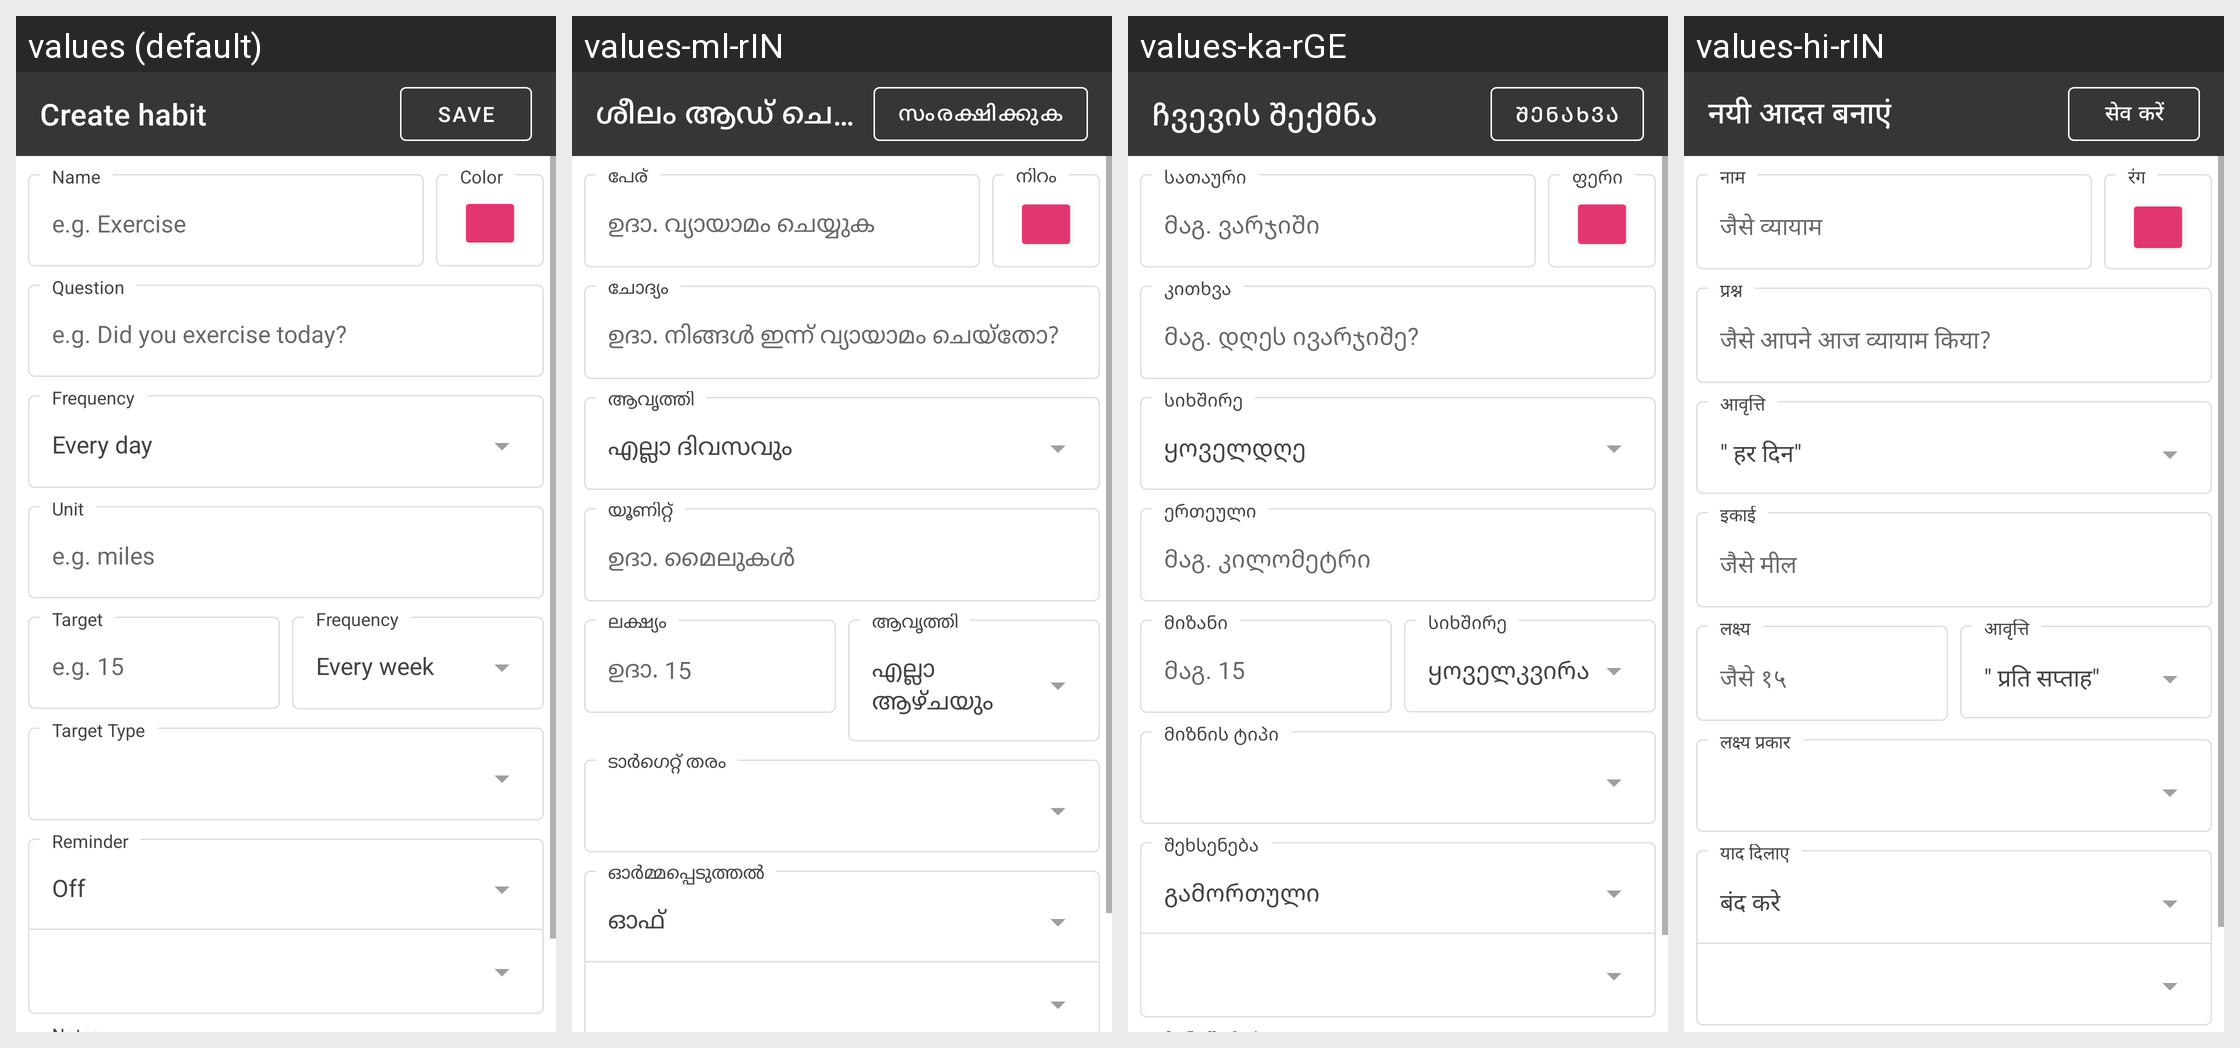

Strings drawn on this Android screen and how each of the app's shown locales translates them:
Android screen res/layout/activity_edit_habit.xml rendered under 4 locales, left to right: values (default), values-ml-rIN, values-ka-rGE, values-hi-rIN. Device: Nexus 5 (rendered at 1080×1920; each locale shown at half size, 540×960, under a caption strip naming it); theme AppBaseTheme.
Other locales in the repository, not shown: values-af-rZA, values-ar-rSA, values-bg-rBG, values-ca-rES, values-cs-rCZ, values-da-rDK, values-de-rDE, values-el-rGR, values-eo-rUY, values-es-rES, values-eu-rES, values-fa-rIR, values-fi-rFI, values-fr-rFR, values-gu-rIN, values-hr-rHR, values-hu-rHU, values-hy-rAM, values-in-rID, values-is-rIS, values-it-rIT, values-iw-rIL, values-ja-rJP, values-ko-rKR, values-nl-rNL, values-no-rNO, values-pl-rPL, values-pt-rBR, values-pt-rPT, values-ro-rRO, values-ru-rRU, values-sk-rSK, values-sl-rSI, values-sr-rCS, values-sr-rSP, values-sv-rSE, values-ta-rIN, values-te-rIN, values-tr-rTR, values-ug-rCN, values-uk-rUA, values-vi-rVN, values-zh-rCN, values-zh-rTW.
Strings drawn on this screen, with the default value and each locale's value (text and hints the layout hard-codes, and strings that could not be matched under every locale, appear in the picture but are not listed):

create_habit
  values: Create habit
  values-ml-rIN: ശീലം ആഡ് ചെയ്യുക
  values-ka-rGE: ჩვევის შექმნა
  values-hi-rIN: नयी आदत बनाएं

save
  values: Save
  values-ml-rIN: സംരക്ഷിക്കുക
  values-ka-rGE: შენახვა
  values-hi-rIN: सेव करें

name
  values: Name
  values-ml-rIN: പേര്
  values-ka-rGE: სათაური
  values-hi-rIN: नाम

yes_or_no_short_example
  values: e.g. Exercise
  values-ml-rIN: ഉദാ. വ്യായാമം ചെയ്യുക
  values-ka-rGE: მაგ. ვარჯიში
  values-hi-rIN: जैसे व्यायाम

color
  values: Color
  values-ml-rIN: നിറം
  values-ka-rGE: ფერი
  values-hi-rIN: रंग

question
  values: Question
  values-ml-rIN: ചോദ്യം
  values-ka-rGE: კითხვა
  values-hi-rIN: प्रश्न

example_question_boolean
  values: e.g. Did you exercise today?
  values-ml-rIN: ഉദാ. നിങ്ങൾ ഇന്ന് വ്യായാമം ചെയ്തോ?
  values-ka-rGE: მაგ. დღეს ივარჯიშე?
  values-hi-rIN: जैसे आपने आज व्यायाम किया?

frequency
  values: Frequency
  values-ml-rIN: ആവൃത്തി
  values-ka-rGE: სიხშირე
  values-hi-rIN: आवृत्ति

every_day
  values: Every day
  values-ml-rIN: എല്ലാ ദിവസവും
  values-ka-rGE: ყოველდღე
  values-hi-rIN: " हर दिन"

unit
  values: Unit
  values-ml-rIN: യൂണിറ്റ്
  values-ka-rGE: ერთეული
  values-hi-rIN: इकाई

measurable_units_example
  values: e.g. miles
  values-ml-rIN: ഉദാ. മൈലുകൾ
  values-ka-rGE: მაგ. კილომეტრი
  values-hi-rIN: जैसे मील

target
  values: Target
  values-ml-rIN: ലക്ഷ്യം
  values-ka-rGE: მიზანი
  values-hi-rIN: लक्ष्य

example_target
  values: e.g. 15
  values-ml-rIN: ഉദാ. 15
  values-ka-rGE: მაგ. 15
  values-hi-rIN: जैसे १५

every_week
  values: Every week
  values-ml-rIN: എല്ലാ ആഴ്ചയും
  values-ka-rGE: ყოველკვირა
  values-hi-rIN: " प्रति सप्ताह"

target_type
  values: Target Type
  values-ml-rIN: ടാർഗെറ്റ് തരം
  values-ka-rGE: მიზნის ტიპი
  values-hi-rIN: लक्ष्य प्रकार

reminder
  values: Reminder
  values-ml-rIN: ഓർമ്മപ്പെടുത്തൽ
  values-ka-rGE: შეხსენება
  values-hi-rIN: याद दिलाए

reminder_off
  values: Off
  values-ml-rIN: ഓഫ്
  values-ka-rGE: გამორთული
  values-hi-rIN: बंद करे
